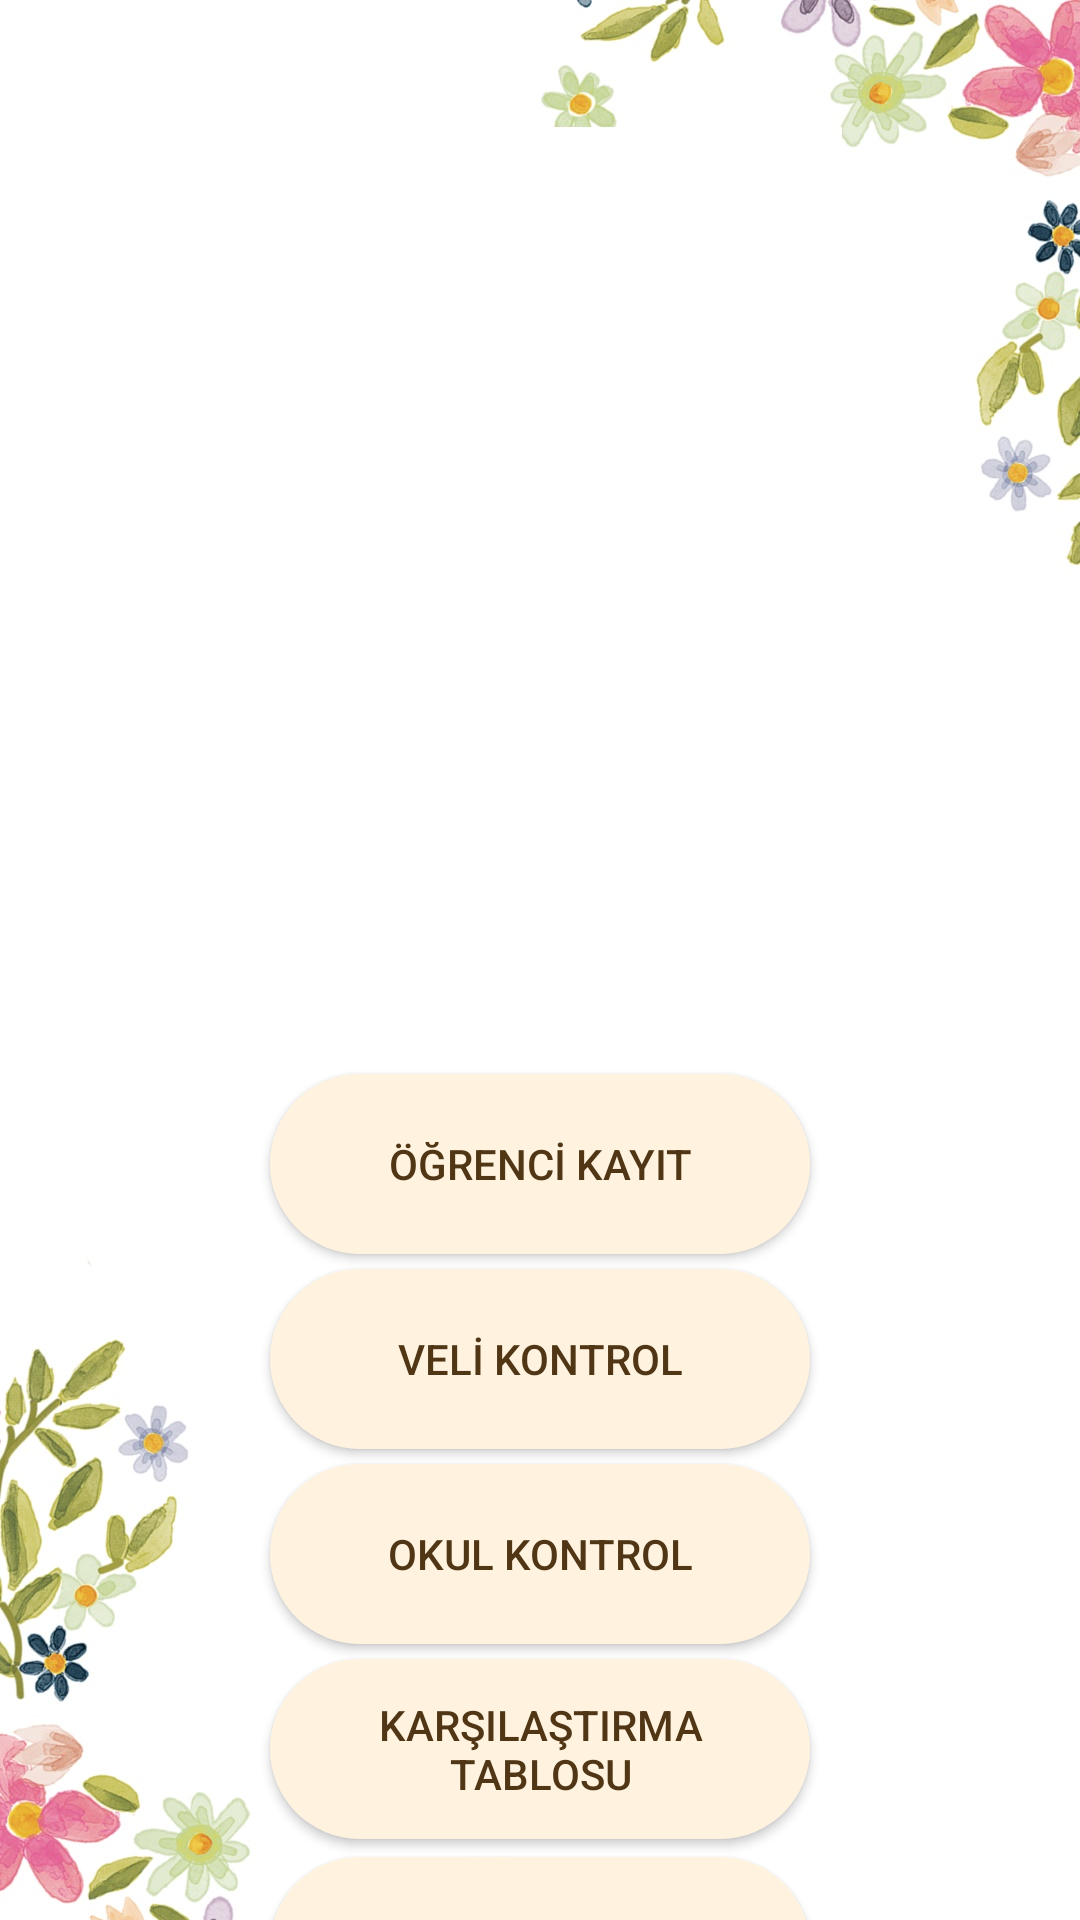

Produce the Android XML layout that renders to this screen, including the resource entries it uses.
<!-- AndroidManifest.xml: activity theme Theme.TeddyBearKindergarten.NoActionBar -->
<!-- res/layout/activity_main.xml -->
<?xml version="1.0" encoding="utf-8"?>
<androidx.constraintlayout.widget.ConstraintLayout xmlns:android="http://schemas.android.com/apk/res/android"
    xmlns:app="http://schemas.android.com/apk/res-auto"
    xmlns:tools="http://schemas.android.com/tools"
    android:layout_width="match_parent"
    android:layout_height="match_parent"
    android:background="@drawable/background"
    tools:context=".MainActivity">

    <LinearLayout
        android:id="@+id/linearLayout"
        android:layout_width="229dp"
        android:layout_height="382dp"
        android:gravity="center_horizontal"
        android:orientation="vertical"
        app:layout_constraintBottom_toBottomOf="parent"
        app:layout_constraintEnd_toEndOf="parent"
        app:layout_constraintHorizontal_bias="0.5"
        app:layout_constraintStart_toStartOf="parent"
        app:layout_constraintTop_toBottomOf="@+id/imageView2"
        app:layout_constraintVertical_bias="0.0">

        <Button
            android:id="@+id/register_button"
            android:layout_width="180dp"
            android:layout_height="60dp"
            android:layout_marginTop="20dp"
            android:layout_marginBottom="5dp"
            android:background="@drawable/rounded_rectangle"
            android:baselineAligned="false"
            android:elevation="10dp"
            android:onClick="register"
            android:text="@string/registerA"
            android:textAlignment="center"
            android:textColor="@color/title_color"
            android:textIsSelectable="false"
            android:textSize="14sp"
            app:backgroundTint="@color/button_color" />

        <Button
            android:id="@+id/parent_button"
            android:layout_width="180dp"
            android:layout_height="60dp"
            android:layout_marginBottom="5dp"
            android:background="@drawable/rounded_rectangle"
            android:elevation="10dp"
            android:onClick="parentControl"
            android:text="@string/parentA"
            android:textColor="@color/title_color"
            android:textSize="14sp"
            app:backgroundTint="@color/button_color" />

        <Button
            android:id="@+id/kindergarten_button"
            android:layout_width="180dp"
            android:layout_height="60dp"
            android:layout_marginBottom="5dp"
            android:background="@drawable/rounded_rectangle"
            android:elevation="10dp"
            android:onClick="kindergartenControl"
            android:text="@string/schoolA"
            android:textColor="@color/title_color"
            android:textSize="14sp"
            app:backgroundTint="@color/button_color" />

        <Button
            android:id="@+id/check_button"
            android:layout_width="180dp"
            android:layout_height="60dp"
            android:layout_marginBottom="6dp"
            android:background="@drawable/rounded_rectangle"
            android:elevation="10dp"
            android:onClick="checkScreen"
            android:text="@string/checkA"
            android:textColor="@color/title_color"
            android:textSize="14sp"
            app:backgroundTint="@color/button_color" />

        <Button
            android:id="@+id/activityButton"
            android:layout_width="180dp"
            android:layout_height="60dp"
            android:layout_marginBottom="5dp"
            android:background="@drawable/rounded_rectangle"
            android:elevation="10dp"
            android:onClick="activities"
            android:text="@string/activityButton"
            android:textColor="@color/title_color"
            android:textSize="14sp"
            app:backgroundTint="@color/button_color" />


    </LinearLayout>

    <ImageView
        android:id="@+id/imageView2"
        android:layout_width="258dp"
        android:layout_height="298dp"
        android:layout_marginTop="40dp"
        app:layout_constraintEnd_toEndOf="parent"
        app:layout_constraintStart_toStartOf="parent"
        app:layout_constraintTop_toTopOf="parent"
        app:srcCompat="@drawable/logo" />

    <Button
        android:id="@+id/translateButton"
        android:layout_width="52dp"
        android:layout_height="54dp"
        android:layout_gravity="center_vertical"
        android:layout_margin="3dp"
        android:background="?attr/selectableItemBackgroundBorderless"
        android:backgroundTint="#00FFFFFF"
        android:foreground="@drawable/translate"
        android:gravity="center_vertical"
        app:layout_constraintBottom_toBottomOf="parent"
        app:layout_constraintEnd_toEndOf="parent"
        app:layout_constraintHorizontal_bias="0.95"
        app:layout_constraintStart_toStartOf="parent"
        app:layout_constraintTop_toBottomOf="@+id/linearLayout"
        app:layout_constraintVertical_bias="0.9" />

</androidx.constraintlayout.widget.ConstraintLayout>
<!-- resources referenced by this layout -->
<resources>
  <color name="button_color">#FFF3E0</color>
  <color name="title_color">#513615</color>
  <!-- drawable background: jpg bitmap (drawable-v24, 531327 bytes) -->
  <!-- drawable rounded_rectangle (drawable) -->
  <?xml version="1.0" encoding="utf-8"?>
  <shape xmlns:android="http://schemas.android.com/apk/res/android"
      android:shape="rectangle">
  
      <corners android:radius="50dp"/> // if you want clear round shape then make radius size is half of your  button`s height.
  
      <solid android:color="#FFF3E0"/> // Button Colour
      <padding
          android:bottom="10dp"
          android:left="25dp"
          android:right="25dp"
          android:top="10dp"/>
  
  </shape>
  <!-- drawable translate: png bitmap (drawable-v24, 16459 bytes) -->
  <string name="activityButton">GEZİ İZİN EKRANI</string>
  <string name="checkA">KARŞILAŞTIRMA TABLOSU</string>
  <string name="parentA">VELİ KONTROL</string>
  <string name="registerA">ÖĞRENCİ KAYIT</string>
  <string name="schoolA">OKUL KONTROL</string>
  <style name="Theme.TeddyBearKindergarten.NoActionBar">
          <item name="windowActionBar">false</item>
          <item name="windowNoTitle">true</item>
      </style>
</resources>
